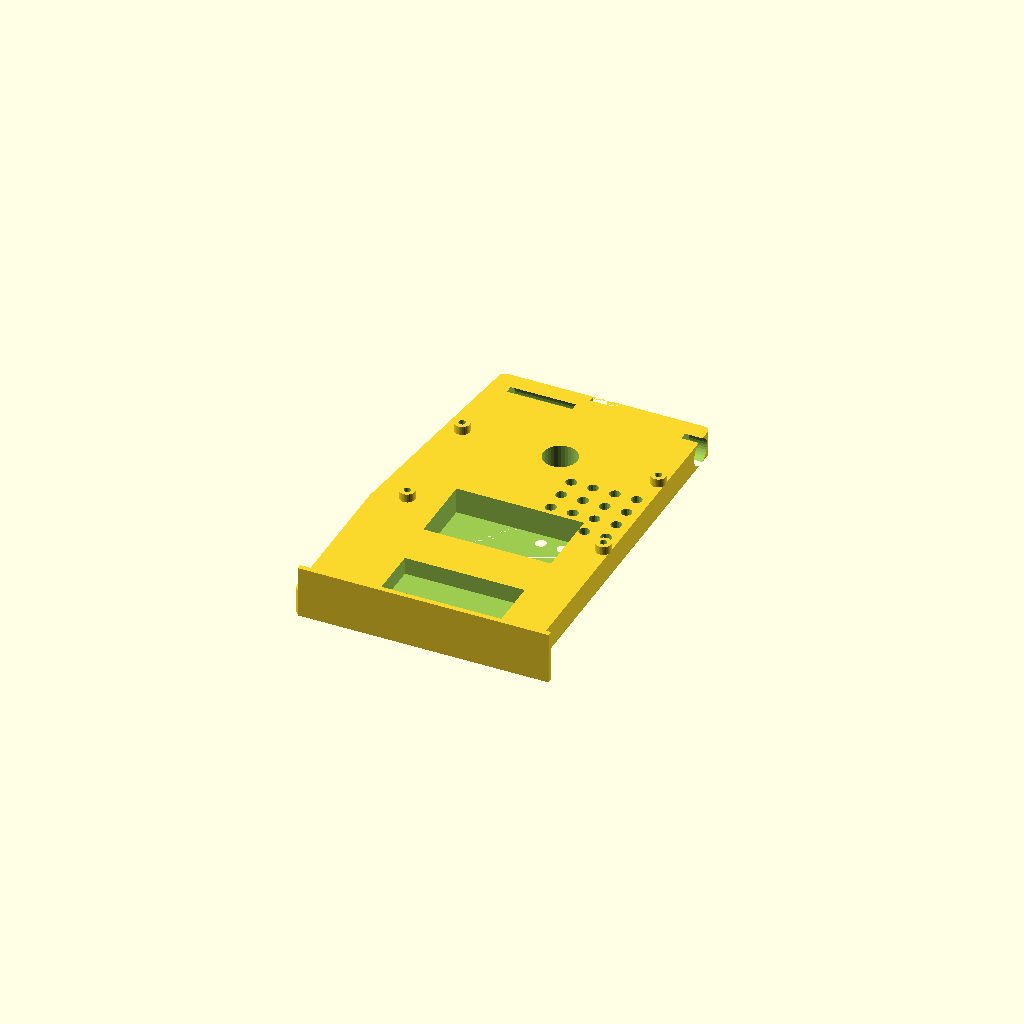
Cell 1: rendered with the file's own defaults.
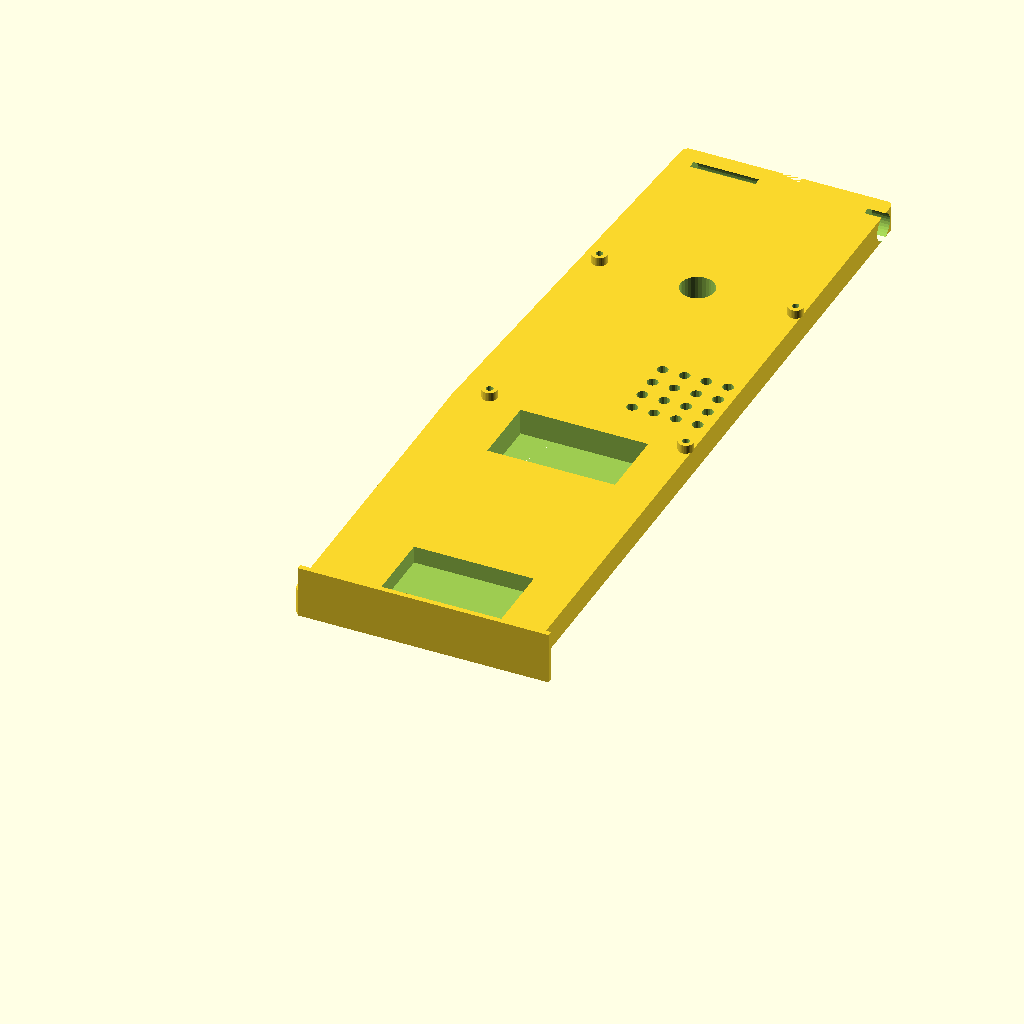
Cell 2: the same model with BODY_LENGTH = 360.
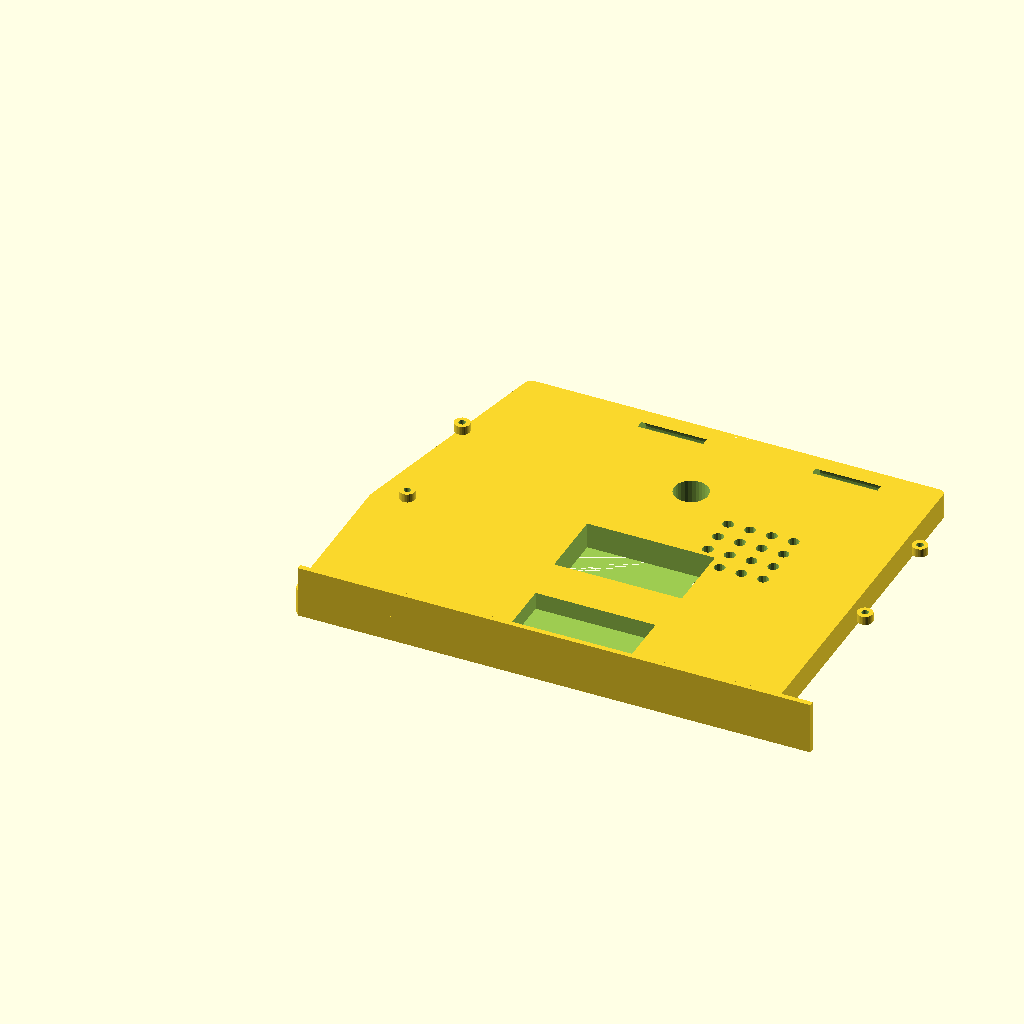
Cell 3: BODY_WIDTH = 240 (everything else at default).
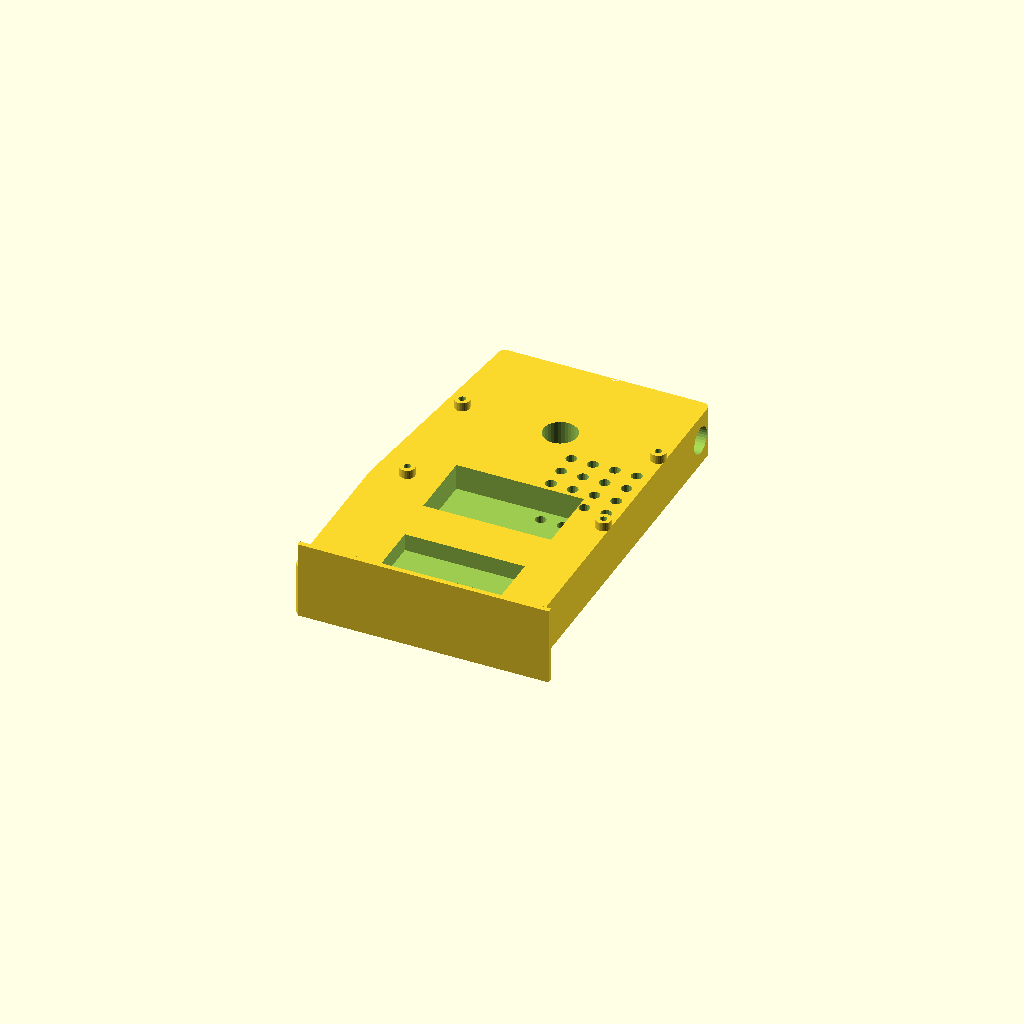
Cell 4: BODY_HEIGHT = 24 (everything else at default).
All cells are drawn from one camera (rotation 55°, 0°, 25°, orthographic, colour scheme Cornfield), so only the parameter changes between them.
OpenSCAD source file hardware/chassis/body_f1.scad:
// body_f1.scad — Chassis principal LFR formato F1 paramétrico
// Fatiamento: PETG, 0.2mm camada, 40% infill, 3 perímetros, suporte não necessário
// Dimensões máx competição: 250×250×200mm
// Rafael Costa — LFR ESP32

// ═══ PARÂMETROS ══════════════════════════════════════════════════════════════
// Corpo principal
BODY_LENGTH   = 180;   // mm — frente a trás
BODY_WIDTH    = 120;   // mm — largura total
BODY_HEIGHT   = 12;    // mm — espessura do piso
WALL          = 2.4;   // mm — espessura de parede (3 × 0.8mm bico)

// Recortes de componentes
ESP32_L       = 52;    // mm — ESP32 DevKit V1
ESP32_W       = 29;    // mm
ESP32_MARGIN  = 1.5;   // mm — folga por lado

LIPO_L        = 58;    // mm — LiPo 2S 800mAh
LIPO_W        = 32;
LIPO_H        = 12;

PCB_L         = 50;    // mm — perfboard shield
PCB_W         = 70;

// Motores N20
MOTOR_D       = 12;    // mm — diâmetro corpo motor
MOTOR_L       = 25;    // mm — comprimento
MOTOR_OFFSET  = 10;    // mm — recuo do eixo à traseira
MOTOR_SPACING = 80;    // mm — distância entre eixos L/R (center-to-center)

// Roda
WHEEL_D       = 34;    // mm — diâmetro silicone
WHEEL_W       = 8;     // mm — largura
AXLE_D        = 3;     // mm — diâmetro eixo

// Ball caster
CASTER_D      = 15;    // mm — esfera metálica
CASTER_POS_X  = BODY_LENGTH * 0.75;  // posição longitudinal (da frente)

// Sensor bar
SENSOR_BAR_L      = 90;   // mm — barra de sensores (8 × 10mm espaçamento)
SENSOR_BAR_OFFSET = 15;   // mm — avanço à frente do corpo
SENSOR_BAR_DROP   = 40;   // mm — profundidade do suporte vertical
SENSOR_HEIGHT     = 4;    // mm — altura do solo ao sensor

// Tolerância de impressão
TOL = 0.3;

// ═══ MÓDULOS ═════════════════════════════════════════════════════════════════

module roundedRect(l, w, h, r=3) {
    hull() {
        for (x = [r, l-r])
        for (y = [r, w-r])
            translate([x, y, 0]) cylinder(h=h, r=r, $fn=32);
    }
}

module motorCutout() {
    cylinder(d=MOTOR_D + TOL*2, h=MOTOR_L + 5, $fn=32);
}

module esp32Slot() {
    cube([ESP32_L + ESP32_MARGIN*2,
          ESP32_W + ESP32_MARGIN*2,
          BODY_HEIGHT + 1]);
}

module lipoBay() {
    cube([LIPO_L + TOL*2, LIPO_W + TOL*2, LIPO_H + TOL]);
}

module screwHole(d=3.2, h=20) {
    cylinder(d=d, h=h, $fn=24);
}

module screwBoss(d_outer=8, d_inner=3.2, h=6) {
    difference() {
        cylinder(d=d_outer, h=h, $fn=32);
        cylinder(d=d_inner, h=h+1, $fn=24);
    }
}

// ═══ CORPO PRINCIPAL ════════════════════════════════════════════════════════

module body() {
    difference() {
        // Piso principal — perfil F1: largo na traseira, estreito na frente
        hull() {
            // Traseira larga
            translate([0, 0, 0])
                roundedRect(BODY_WIDTH * 0.9, BODY_LENGTH * 0.45, BODY_HEIGHT, r=5);
            // Frente estreita
            translate([BODY_WIDTH * 0.1, BODY_LENGTH * 0.45, 0])
                roundedRect(BODY_WIDTH * 0.8, BODY_LENGTH * 0.55, BODY_HEIGHT, r=3);
        }

        // Recorte ESP32 (centro, traseira)
        translate([(BODY_WIDTH - ESP32_L - ESP32_MARGIN*2) / 2,
                   BODY_LENGTH * 0.05,
                   BODY_HEIGHT - 8])
            esp32Slot();

        // Recorte LiPo (centro, meio do chassi)
        translate([(BODY_WIDTH - LIPO_L - TOL*2) / 2,
                   BODY_LENGTH * 0.35,
                   BODY_HEIGHT - LIPO_H])
            lipoBay();

        // Furos dos motores N20 (sides)
        for (side = [-1, 1]) {
            translate([BODY_WIDTH/2 + side * MOTOR_SPACING/2,
                       BODY_LENGTH - MOTOR_OFFSET,
                       BODY_HEIGHT/2])
                rotate([0, 90, 0])
                    motorCutout();
        }

        // Furo ball caster (frente)
        translate([BODY_WIDTH/2, CASTER_POS_X, -1])
            cylinder(d=CASTER_D + TOL*2, h=BODY_HEIGHT+2, $fn=32);

        // Slot suporte barra de sensores
        translate([BODY_WIDTH/2 - 6, BODY_LENGTH - 3, 0])
            cube([12, WALL + 1, BODY_HEIGHT]);

        // Ventilação TB6612 / buck (furos 5mm em grid)
        for (x = [0:10:30], y = [0:10:30])
            translate([BODY_WIDTH*0.6 + x, BODY_LENGTH*0.5 + y, -1])
                cylinder(d=5, h=BODY_HEIGHT+2, $fn=16);
    }

    // Bosses M3 para montagem de PCB (4 cantos)
    for (x = [15, BODY_WIDTH - 15])
    for (y = [BODY_LENGTH*0.45, BODY_LENGTH*0.75])
        translate([x, y, BODY_HEIGHT])
            screwBoss(d_outer=7, d_inner=3.2, h=4);

    // Parede traseira (guarda bateria)
    translate([WALL, 0, 0])
        cube([BODY_WIDTH - WALL*2, WALL, BODY_HEIGHT + LIPO_H]);
}

// ═══ RENDER ════════════════════════════════════════════════════════════════
// Para exportar STL: openscad -o body_f1.stl body_f1.scad
body();
Parameter table extracted from the source (name, type, default, range or options):
BODY_LENGTH: number, default 180
BODY_WIDTH: number, default 120
BODY_HEIGHT: number, default 12
WALL: number, default 2.4
ESP32_L: number, default 52
ESP32_W: number, default 29
ESP32_MARGIN: number, default 1.5
LIPO_L: number, default 58
LIPO_W: number, default 32
LIPO_H: number, default 12
PCB_L: number, default 50
PCB_W: number, default 70
MOTOR_D: number, default 12
MOTOR_L: number, default 25
MOTOR_OFFSET: number, default 10
MOTOR_SPACING: number, default 80
WHEEL_D: number, default 34
WHEEL_W: number, default 8
AXLE_D: number, default 3
CASTER_D: number, default 15
SENSOR_BAR_L: number, default 90
SENSOR_BAR_OFFSET: number, default 15
SENSOR_BAR_DROP: number, default 40
SENSOR_HEIGHT: number, default 4
TOL: number, default 0.3
